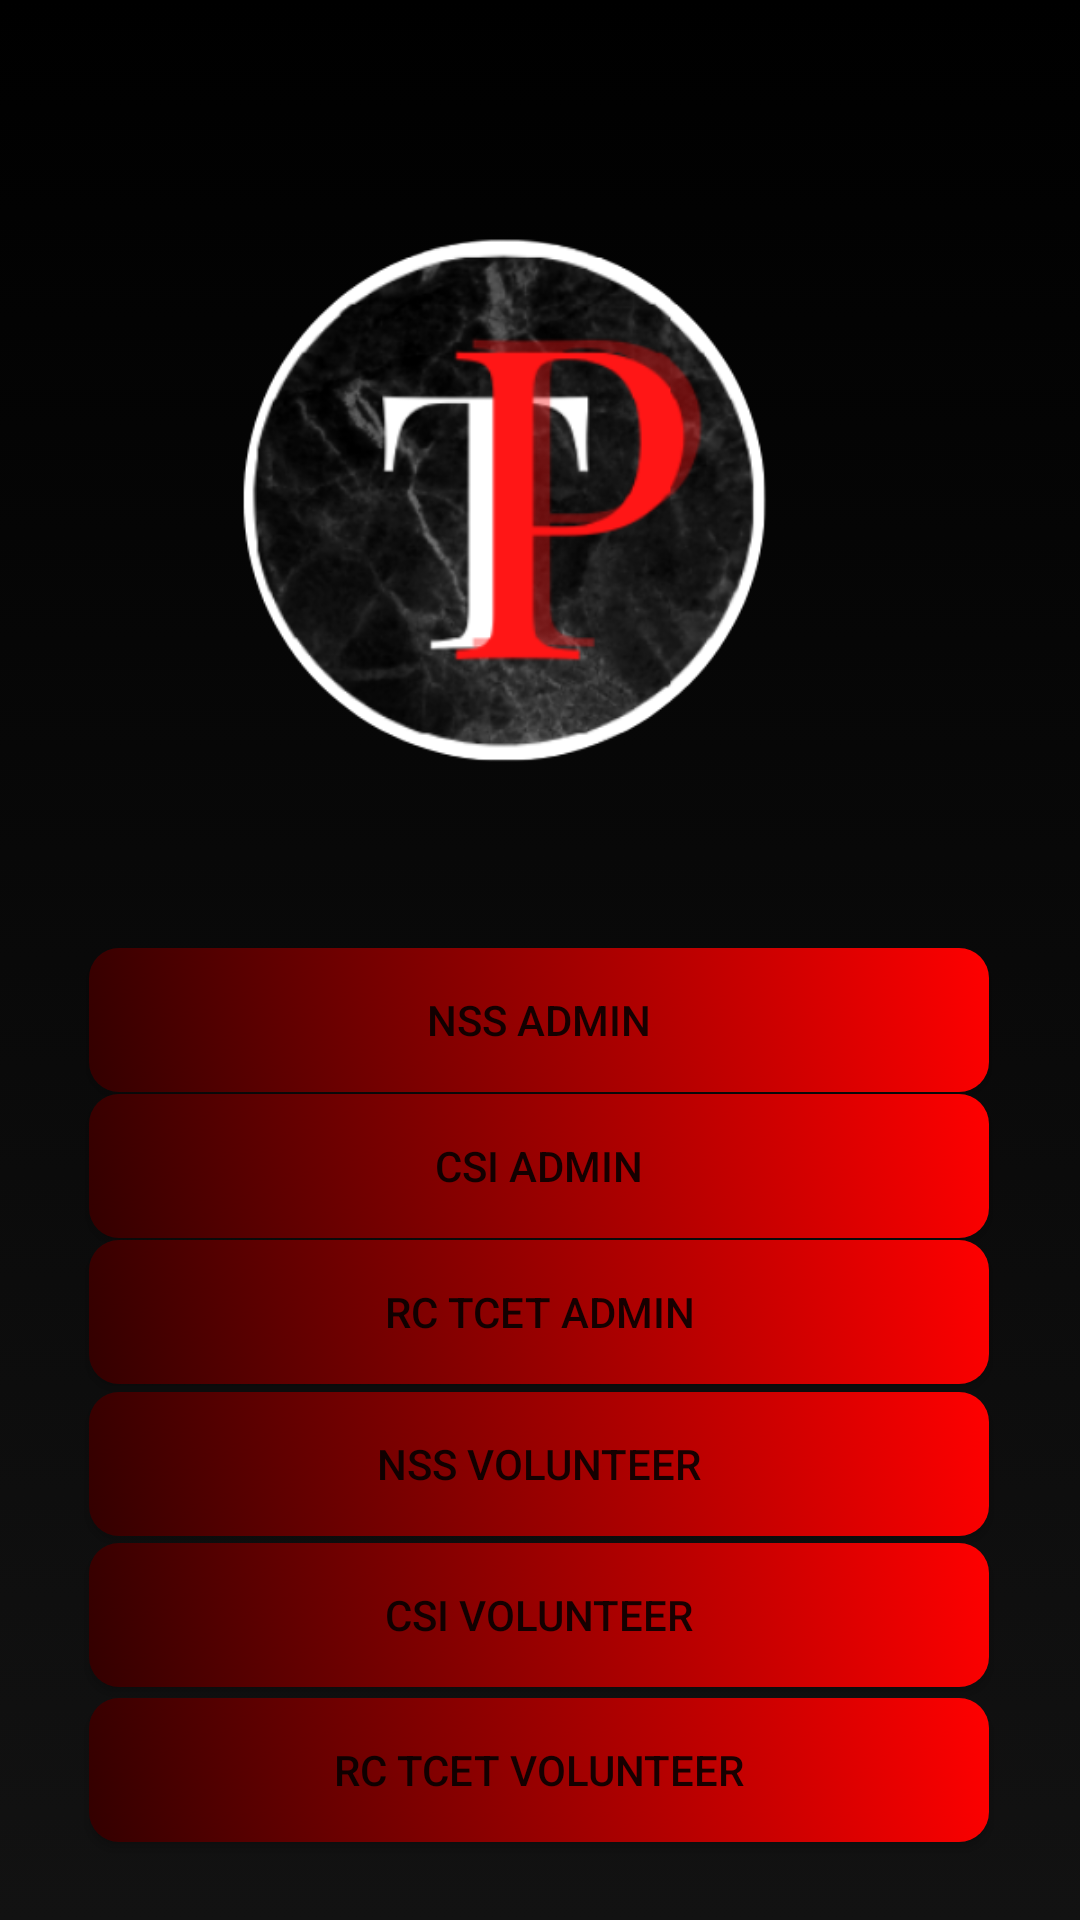

Reconstruct the res/layout file that produces this screen, plus the resources it refers to.
<!-- AndroidManifest.xml: application theme Theme.TechParadise -->
<!-- res/layout/activity_signup.xml -->
<?xml version="1.0" encoding="utf-8"?>
<androidx.constraintlayout.widget.ConstraintLayout xmlns:android="http://schemas.android.com/apk/res/android"
    xmlns:app="http://schemas.android.com/apk/res-auto"
    xmlns:tools="http://schemas.android.com/tools"
    android:layout_width="match_parent"
    android:layout_height="match_parent"
    tools:context=".signup"
    android:background="@drawable/black_bg">

    <Button
        android:id="@+id/volnteerx2"
        android:layout_width="300dp"
        android:layout_height="wrap_content"
        android:background="@drawable/red_bt"
        android:text="CSI volunteer"
        app:layout_constraintBottom_toBottomOf="parent"
        app:layout_constraintEnd_toEndOf="parent"
        app:layout_constraintHorizontal_bias="0.495"
        app:layout_constraintStart_toStartOf="parent"
        app:layout_constraintTop_toTopOf="parent"
        app:layout_constraintVertical_bias="0.869" />

    <Button
        android:id="@+id/volnteerx3"
        android:layout_width="300dp"
        android:layout_height="wrap_content"
        android:background="@drawable/red_bt"
        android:text="RC TCET volunteer"
        app:layout_constraintBottom_toBottomOf="parent"
        app:layout_constraintEnd_toEndOf="parent"
        app:layout_constraintHorizontal_bias="0.495"
        app:layout_constraintStart_toStartOf="parent"
        app:layout_constraintTop_toTopOf="parent"
        app:layout_constraintVertical_bias="0.956" />

    <Button
        android:id="@+id/adminx2"
        android:layout_width="300dp"
        android:layout_height="wrap_content"
        android:background="@drawable/red_bt"
        android:text="NSS Admin"
        app:layout_constraintBottom_toBottomOf="parent"
        app:layout_constraintEnd_toEndOf="parent"
        app:layout_constraintHorizontal_bias="0.495"
        app:layout_constraintStart_toStartOf="parent"
        app:layout_constraintTop_toTopOf="parent"
        app:layout_constraintVertical_bias="0.534" />

    <Button
        android:id="@+id/adminx3"
        android:layout_width="300dp"
        android:layout_height="wrap_content"
        android:background="@drawable/red_bt"
        android:text="CSI Admin"
        app:layout_constraintBottom_toBottomOf="parent"
        app:layout_constraintEnd_toEndOf="parent"
        app:layout_constraintHorizontal_bias="0.495"
        app:layout_constraintStart_toStartOf="parent"
        app:layout_constraintTop_toTopOf="parent"
        app:layout_constraintVertical_bias="0.616" />

    <Button
        android:id="@+id/volnteerx"
        android:layout_width="300dp"
        android:layout_height="wrap_content"
        android:background="@drawable/red_bt"
        android:text="NSS volunteer"
        app:layout_constraintBottom_toBottomOf="parent"
        app:layout_constraintEnd_toEndOf="parent"
        app:layout_constraintHorizontal_bias="0.495"
        app:layout_constraintStart_toStartOf="parent"
        app:layout_constraintTop_toTopOf="parent"
        app:layout_constraintVertical_bias="0.784" />

    <ImageView
        android:id="@+id/imageView2"
        android:layout_width="300dp"
        android:layout_height="300dp"
        app:layout_constraintBottom_toBottomOf="parent"
        app:layout_constraintEnd_toEndOf="parent"
        app:layout_constraintHorizontal_bias="0.495"
        app:layout_constraintStart_toStartOf="parent"
        app:layout_constraintTop_toTopOf="parent"
        app:layout_constraintVertical_bias="0.09"
        app:srcCompat="@drawable/logon" />

    <Button
        android:id="@+id/adminx"
        android:layout_width="300dp"
        android:layout_height="wrap_content"
        android:text="RC TCET Admin"
        android:background="@drawable/red_bt"
        app:layout_constraintBottom_toBottomOf="parent"
        app:layout_constraintEnd_toEndOf="parent"
        app:layout_constraintHorizontal_bias="0.495"
        app:layout_constraintStart_toStartOf="parent"
        app:layout_constraintTop_toTopOf="parent"
        app:layout_constraintVertical_bias="0.698" />

</androidx.constraintlayout.widget.ConstraintLayout>
<!-- resources referenced by this layout -->
<resources>
  <!-- drawable black_bg (drawable) -->
  <?xml version="1.0" encoding="utf-8"?>
  <selector xmlns:android="http://schemas.android.com/apk/res/android">
      <item>
          <shape>
              <gradient android:angle="90"
                  android:startColor="#FF121212"
                  android:endColor="#FF000000"/>
          </shape>
      </item>
  </selector>
  <!-- drawable logon: png bitmap (drawable, 69492 bytes) -->
  <!-- drawable red_bt (drawable) -->
  <?xml version="1.0" encoding="utf-8"?>
  <selector xmlns:android="http://schemas.android.com/apk/res/android">
      <item>
          <shape>
              <corners android:radius="10dp"/>
              <gradient android:angle="45"
                  android:startColor="#330000"
                  android:endColor="#FF0000"/>
          </shape>
      </item>
  
  </selector>
  <style name="Theme.TechParadise" parent="Theme.AppCompat.Light.DarkActionBar">
          
          <item name="colorPrimary">#0e0c0c</item>
          <item name="colorPrimaryVariant">@color/purple_700</item>
          <item name="colorOnPrimary">@color/white</item>
          
          <item name="colorSecondary">@color/teal_200</item>
          <item name="colorSecondaryVariant">@color/teal_700</item>
          <item name="colorOnSecondary">@color/black</item>
          
          <item name="android:statusBarColor" tools:targetApi="l">@color/black</item>
          
      </style>
  <!-- not gathered from this repository: default colours our renderer supplied (Android Studio template values) -->
  <color name="purple_700">#FF3700B3</color>
  <color name="teal_200">#FF03DAC5</color>
  <color name="teal_700">#FF018786</color>
  <color name="black">#FF000000</color>
  <color name="white">#FFFFFFFF</color>
</resources>
